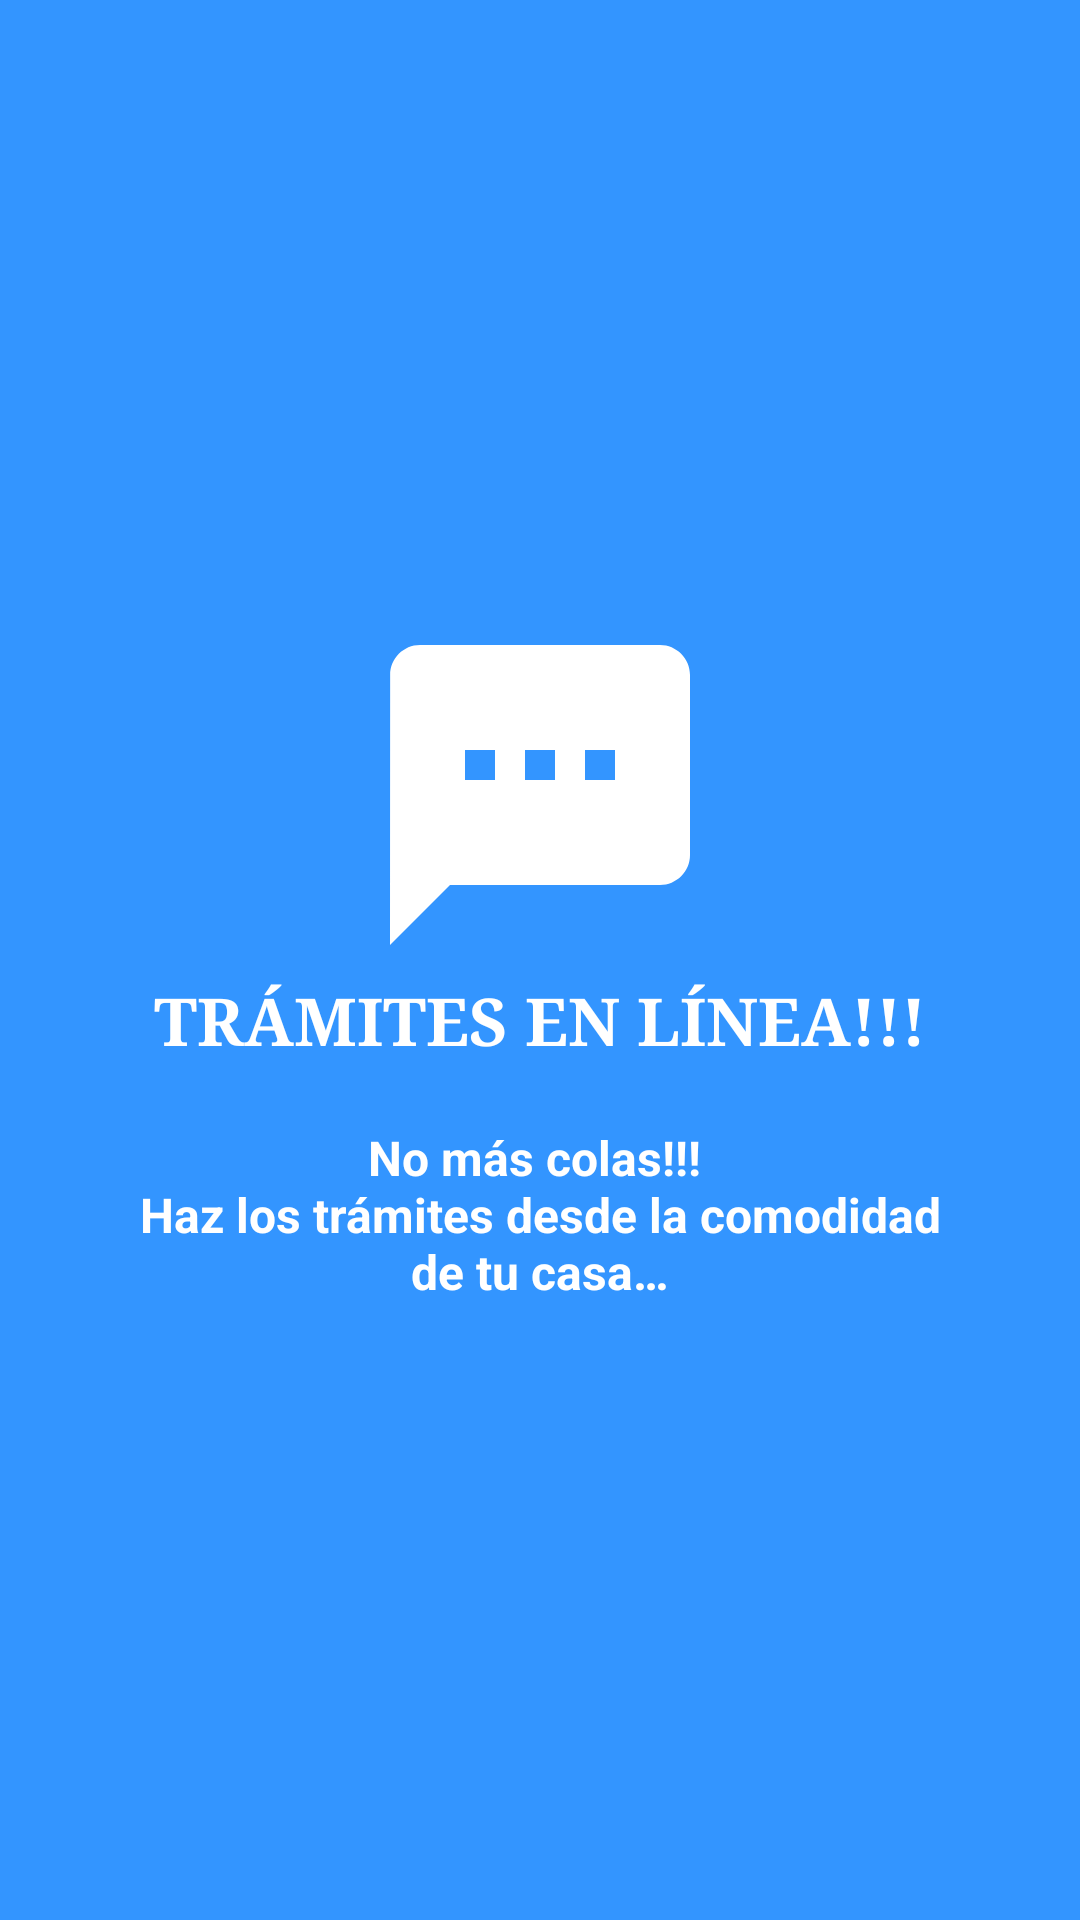

Write the Android layout XML for this screen, with the resource values it uses.
<!-- AndroidManifest.xml: application theme AppTheme -->
<!-- res/layout/welcome_slide3.xml -->
<?xml version="1.0" encoding="utf-8"?>
<RelativeLayout xmlns:android="http://schemas.android.com/apk/res/android"
    xmlns:app="http://schemas.android.com/apk/res-auto"
    android:layout_width="match_parent"
    android:layout_height="match_parent"
    android:background="@color/bg_screen3">

    <LinearLayout
        android:layout_width="wrap_content"
        android:layout_height="wrap_content"
        android:layout_centerInParent="true"
        android:gravity="center_horizontal"
        android:orientation="vertical"
        android:padding="5dp">

        <ImageView
            android:layout_width="@dimen/img_width_height"
            android:layout_height="@dimen/img_width_height"
            app:srcCompat="@drawable/ic_consulta_general_white_24dp" />

        <TextView
            android:layout_width="wrap_content"
            android:layout_height="wrap_content"
            android:text="@string/slide_3_title"
            android:textAlignment="center"
            android:textColor="@android:color/white"
            android:textSize="@dimen/slide_title"
            android:textStyle="bold"
            android:typeface="serif" />

        <TextView
            android:layout_width="wrap_content"
            android:layout_height="wrap_content"
            android:layout_marginTop="20dp"
            android:paddingLeft="@dimen/desc_padding"
            android:paddingRight="@dimen/desc_padding"
            android:text="@string/slide_3_desc"
            android:textAlignment="center"
            android:textColor="@android:color/white"
            android:textSize="@dimen/slide_desc"
            android:textStyle="bold" />

    </LinearLayout>

</RelativeLayout>
<!-- resources referenced by this layout -->
<resources>
  <color name="bg_screen3">#3395ff</color>
  <dimen name="desc_padding">40dp</dimen>
  <dimen name="img_width_height">120dp</dimen>
  <dimen name="slide_desc">16sp</dimen>
  <dimen name="slide_title">22sp</dimen>
  <!-- drawable ic_consulta_general_white_24dp (drawable) -->
  <vector xmlns:android="http://schemas.android.com/apk/res/android"
      android:width="24dp"
      android:height="24dp"
      android:tint="#FFFFFF"
      android:viewportWidth="24.0"
      android:viewportHeight="24.0">
      <path
          android:fillColor="#FFF"
          android:pathData="M20,2L4,2c-1.1,0 -1.99,0.9 -1.99,2L2,22l4,-4h14c1.1,0 2,-0.9 2,-2L22,4c0,-1.1 -0.9,-2 -2,-2zM9,11L7,11L7,9h2v2zM13,11h-2L11,9h2v2zM17,11h-2L15,9h2v2z" />
  </vector>
  <string name="slide_3_desc">No más colas!!! \nHaz los trámites desde la comodidad de tu casa…</string>
  <string name="slide_3_title">TRÁMITES EN LÍNEA!!!</string>
  <style name="AppTheme" parent="MyMaterialTheme.Base" />
  <style name="MyMaterialTheme.Base" parent="Theme.AppCompat.Light.DarkActionBar">
          <item name="colorPrimary">@color/colorPrimary</item>
          <item name="colorPrimaryDark">@color/colorPrimaryDark</item>
          <item name="colorAccent">@color/colorAccent</item>
          <item name="windowActionBar">false</item>
          <item name="windowNoTitle">true</item>
          <item name="alertDialogTheme">@style/AlertDialogTheme</item>
      </style>
  <color name="colorPrimary">#911216</color>
  <color name="colorPrimaryDark">#6c0d11</color>
  <color name="colorAccent">#1B1B1B</color>
  <style name="AlertDialogTheme" parent="Theme.AppCompat.Light.Dialog.Alert">
          <item name="colorAccent">@color/card_backgroundDark</item>
          <item name="android:background">@color/colorPrimaryDark</item>
          <item name="android:textColorPrimary">#FFFFFF</item>
          <item name="android:windowTitleStyle">@style/WindowTitleStyle</item>
  
      </style>
  <color name="card_backgroundDark">#FFF8A0</color>
  <style name="WindowTitleStyle" parent="TextAppearance.AppCompat.Title">
          <item name="android:textColor">#FFFFFF</item>
      </style>
</resources>
